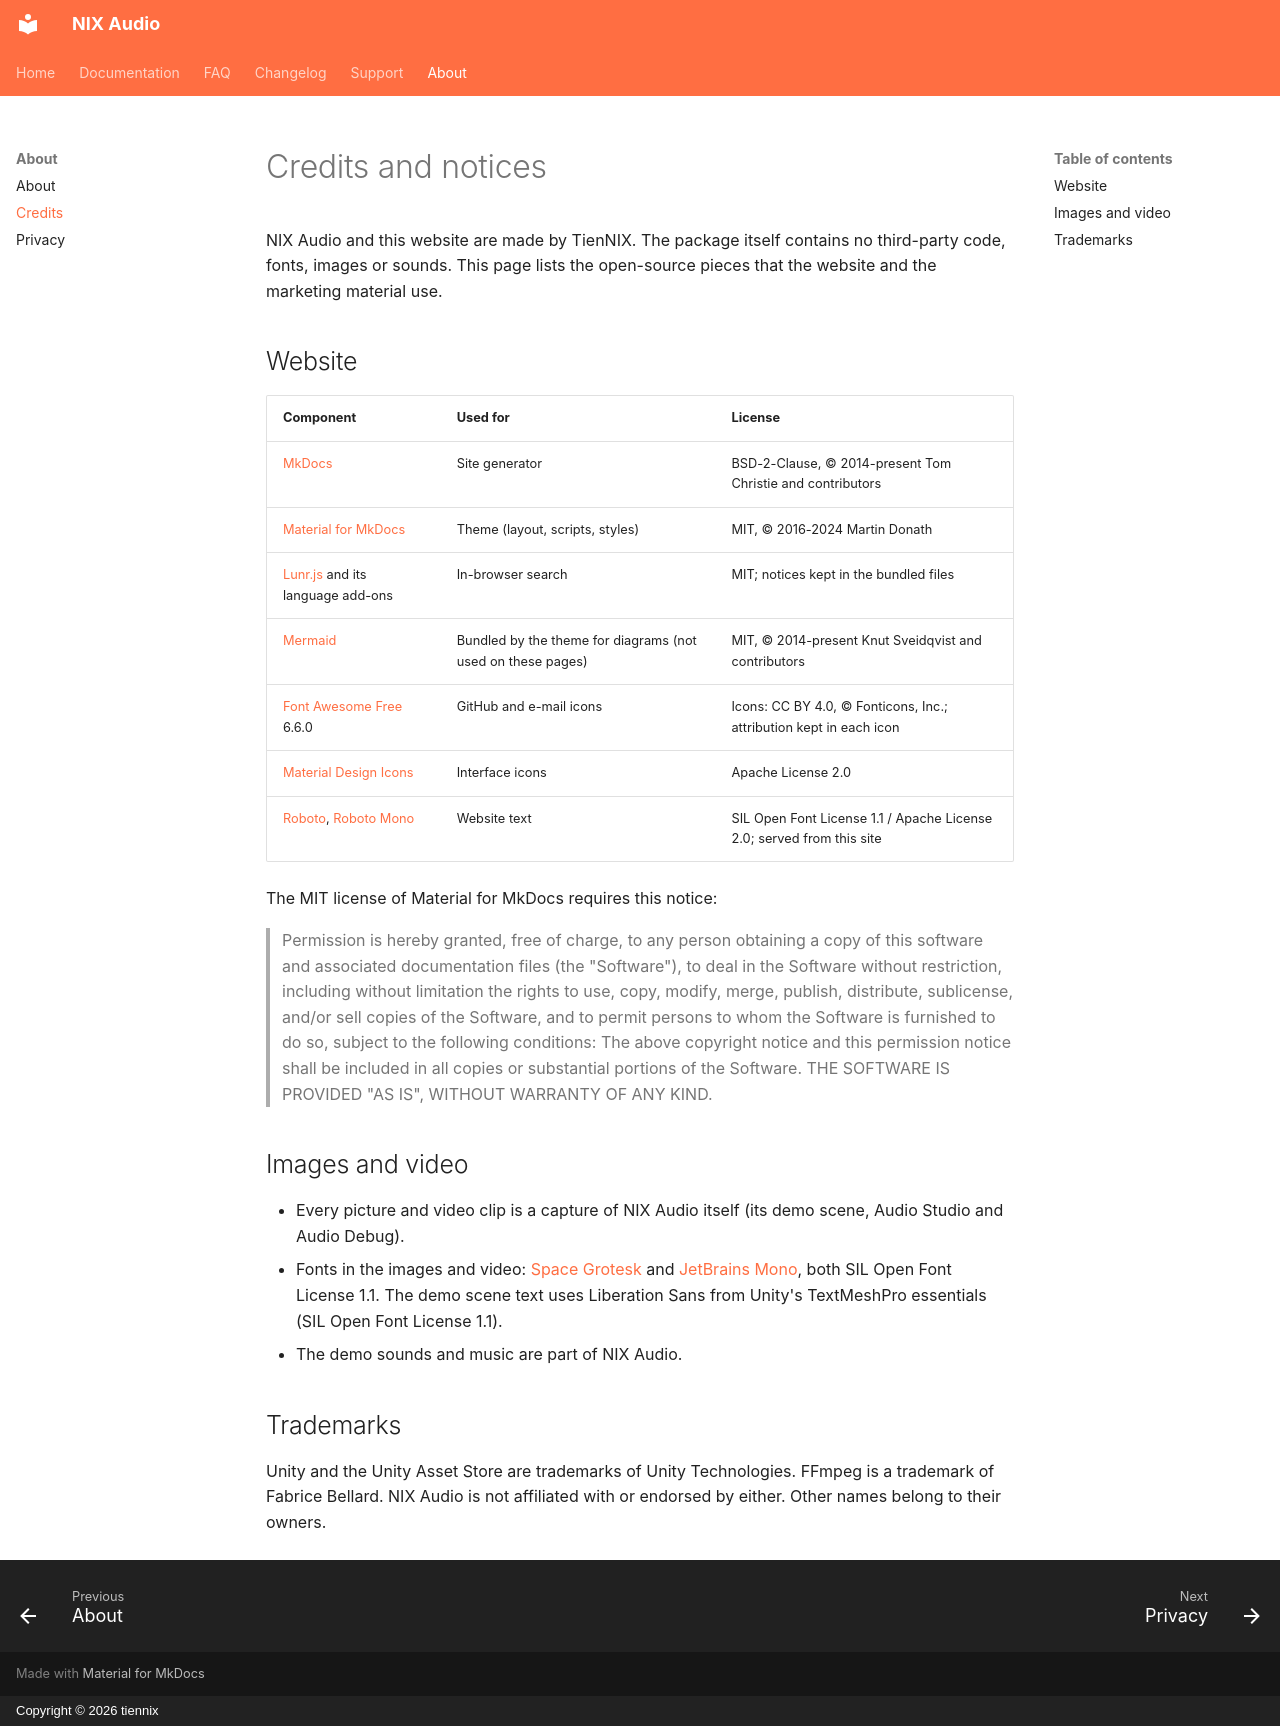

repository: tiennix/nix-audio-page · page: credits/index.html · generator: mkdocs · copyright: Copyright © 2026 tiennix

# Credits and notices

NIX Audio and this website are made by TienNIX. The package itself contains no third-party code, fonts,
images or sounds. This page lists the open-source pieces that the website and the marketing material use.

## Website

| Component | Used for | License |
|---|---|---|
| [MkDocs](https://www.mkdocs.org/) | Site generator | BSD-2-Clause, &copy; 2014-present Tom Christie and contributors |
| [Material for MkDocs](https://squidfunk.github.io/mkdocs-material/) | Theme (layout, scripts, styles) | MIT, &copy; 2016-2024 Martin Donath |
| [Lunr.js](https://lunrjs.com/) and its language add-ons | In-browser search | MIT; notices kept in the bundled files |
| [Mermaid](https://mermaid.js.org/) | Bundled by the theme for diagrams (not used on these pages) | MIT, &copy; 2014-present Knut Sveidqvist and contributors |
| [Font Awesome Free](https://fontawesome.com/) 6.6.0 | GitHub and e-mail icons | Icons: CC BY 4.0, &copy; Fonticons, Inc.; attribution kept in each icon |
| [Material Design Icons](https://pictogrammers.com/library/mdi/) | Interface icons | Apache License 2.0 |
| [Roboto](https://fonts.google.com/specimen/Roboto), [Roboto Mono](https://fonts.google.com/specimen/Roboto+Mono) | Website text | SIL Open Font License 1.1 / Apache License 2.0; served from this site |

The MIT license of Material for MkDocs requires this notice:

> Permission is hereby granted, free of charge, to any person obtaining a copy of this software and associated
> documentation files (the "Software"), to deal in the Software without restriction, including without
> limitation the rights to use, copy, modify, merge, publish, distribute, sublicense, and/or sell copies of the
> Software, and to permit persons to whom the Software is furnished to do so, subject to the following
> conditions: The above copyright notice and this permission notice shall be included in all copies or
> substantial portions of the Software. THE SOFTWARE IS PROVIDED "AS IS", WITHOUT WARRANTY OF ANY KIND.

## Images and video

- Every picture and video clip is a capture of NIX Audio itself (its demo scene, Audio Studio and Audio Debug).
- Fonts in the images and video: [Space Grotesk](https://fonts.google.com/specimen/Space+Grotesk) and
  [JetBrains Mono](https://www.jetbrains.com/lp/mono/), both SIL Open Font License 1.1. The demo scene text
  uses Liberation Sans from Unity's TextMeshPro essentials (SIL Open Font License 1.1).
- The demo sounds and music are part of NIX Audio.

## Trademarks

Unity and the Unity Asset Store are trademarks of Unity Technologies. FFmpeg is a trademark of Fabrice Bellard.
NIX Audio is not affiliated with or endorsed by either. Other names belong to their owners.
